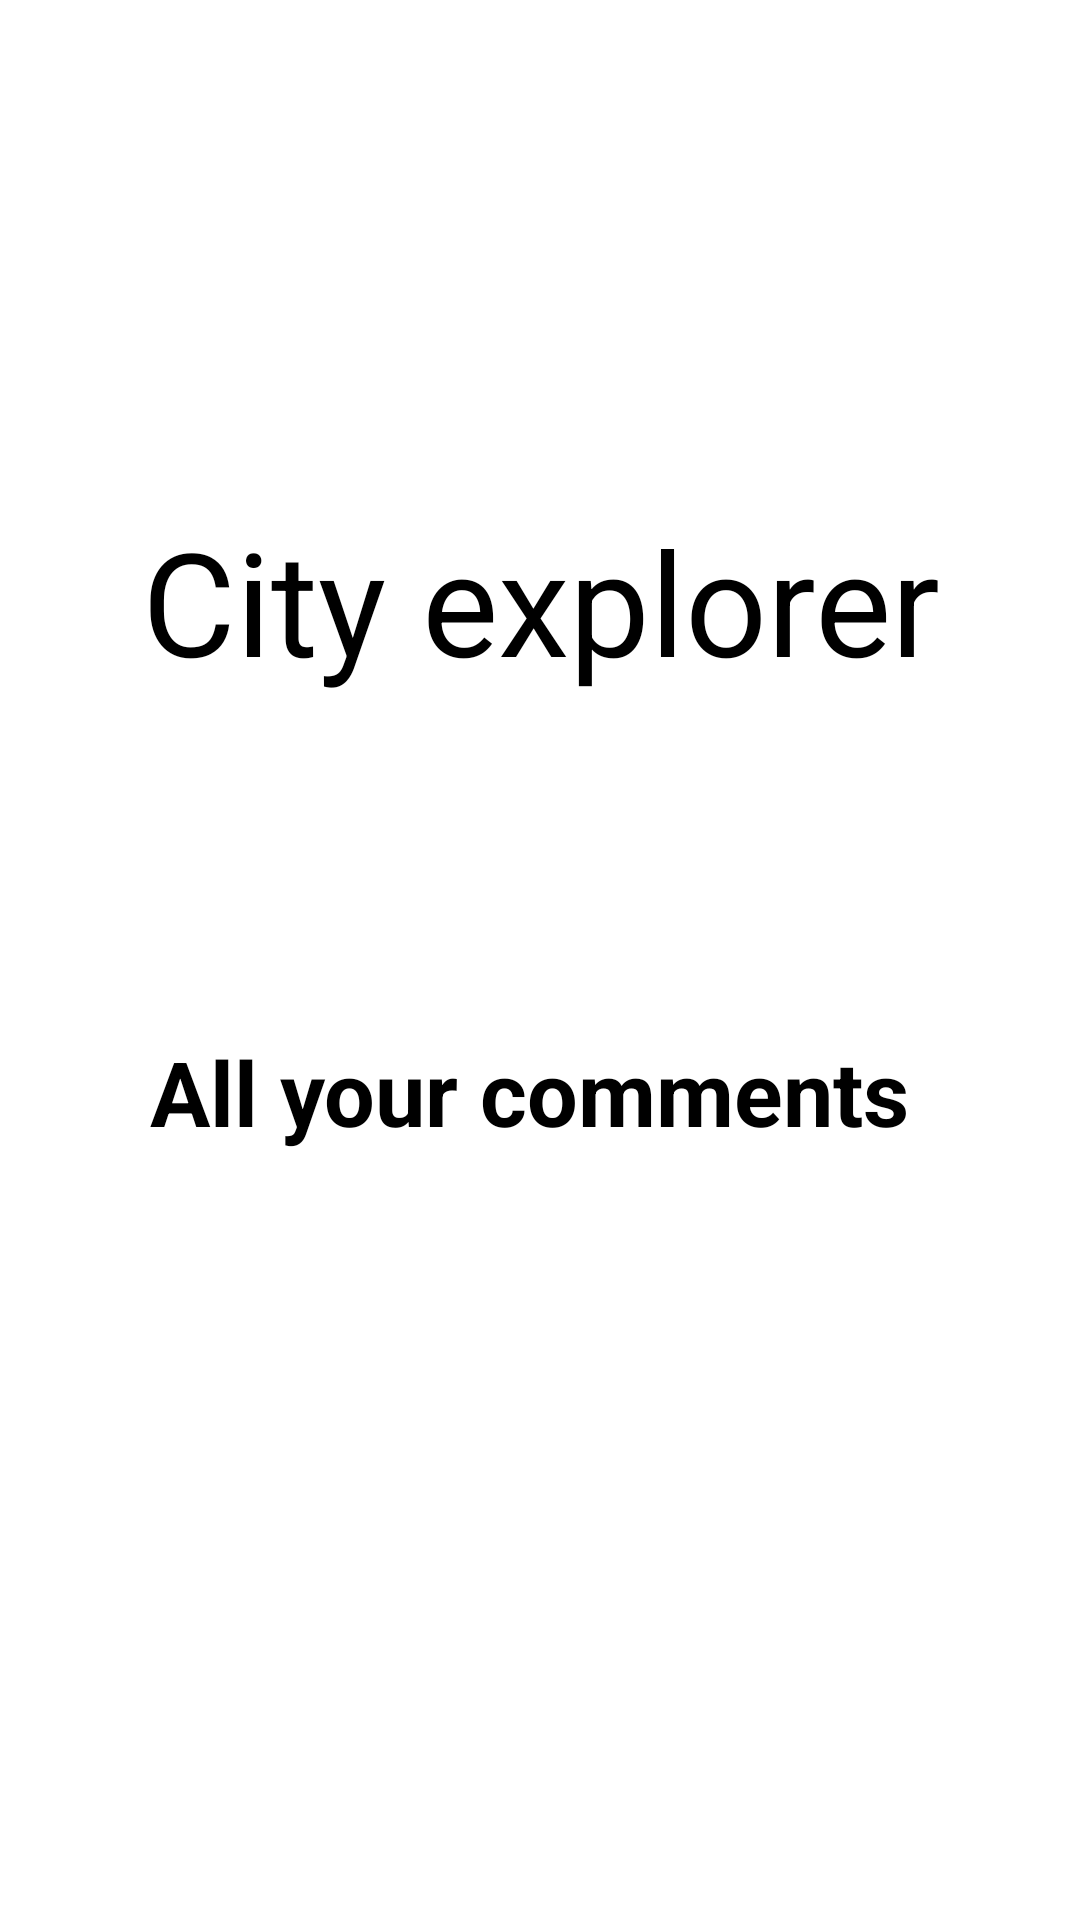

Layout XML and referenced resources for this Android screen:
<!-- AndroidManifest.xml: application theme Theme.CityExplorer -->
<!-- res/layout/fragment_my_comment.xml -->
<?xml version="1.0" encoding="utf-8"?>
<ScrollView xmlns:android="http://schemas.android.com/apk/res/android"
    xmlns:tools="http://schemas.android.com/tools"
    android:layout_width="match_parent"
    android:layout_height="match_parent"
    tools:context=".MyCommentFragment">
    <LinearLayout
        android:id="@+id/basic"
        android:orientation="vertical"
        android:layout_height="match_parent"
        android:layout_width="match_parent">
        <ImageView
            android:id="@+id/imageViewR3"
            android:layout_width="match_parent"
            android:layout_height="168dp"
            android:src="@drawable/elfak" />

        <TextView
            android:id="@+id/textViewR10"
            style="@style/Theme.CityExplorer"
            android:layout_width="match_parent"
            android:layout_height="79dp"
            android:layout_gravity="center_horizontal"
            android:text="@string/app_name"
            android:textAlignment="center"

            android:textSize="48sp" />

        <TextView
            android:id="@+id/textViewR3"
            android:layout_width="match_parent"
            android:layout_height="234dp"
            android:layout_marginBottom="15dp"
            android:gravity="center"
            android:text="All your comments "
            android:textSize="30sp"
            android:textStyle="bold" />


    </LinearLayout>


</ScrollView>
<!-- resources referenced by this layout -->
<resources>
  <string name="app_name">City explorer</string>
  <style name="Theme.CityExplorer" parent="Base.Theme.CityExplorer">
          
          <item name="android:navigationBarColor">@android:color/transparent</item>
          <item name="android:statusBarColor">@android:color/transparent</item>
          <item name="android:windowLightStatusBar">?attr/isLightTheme</item>
      </style>
</resources>
